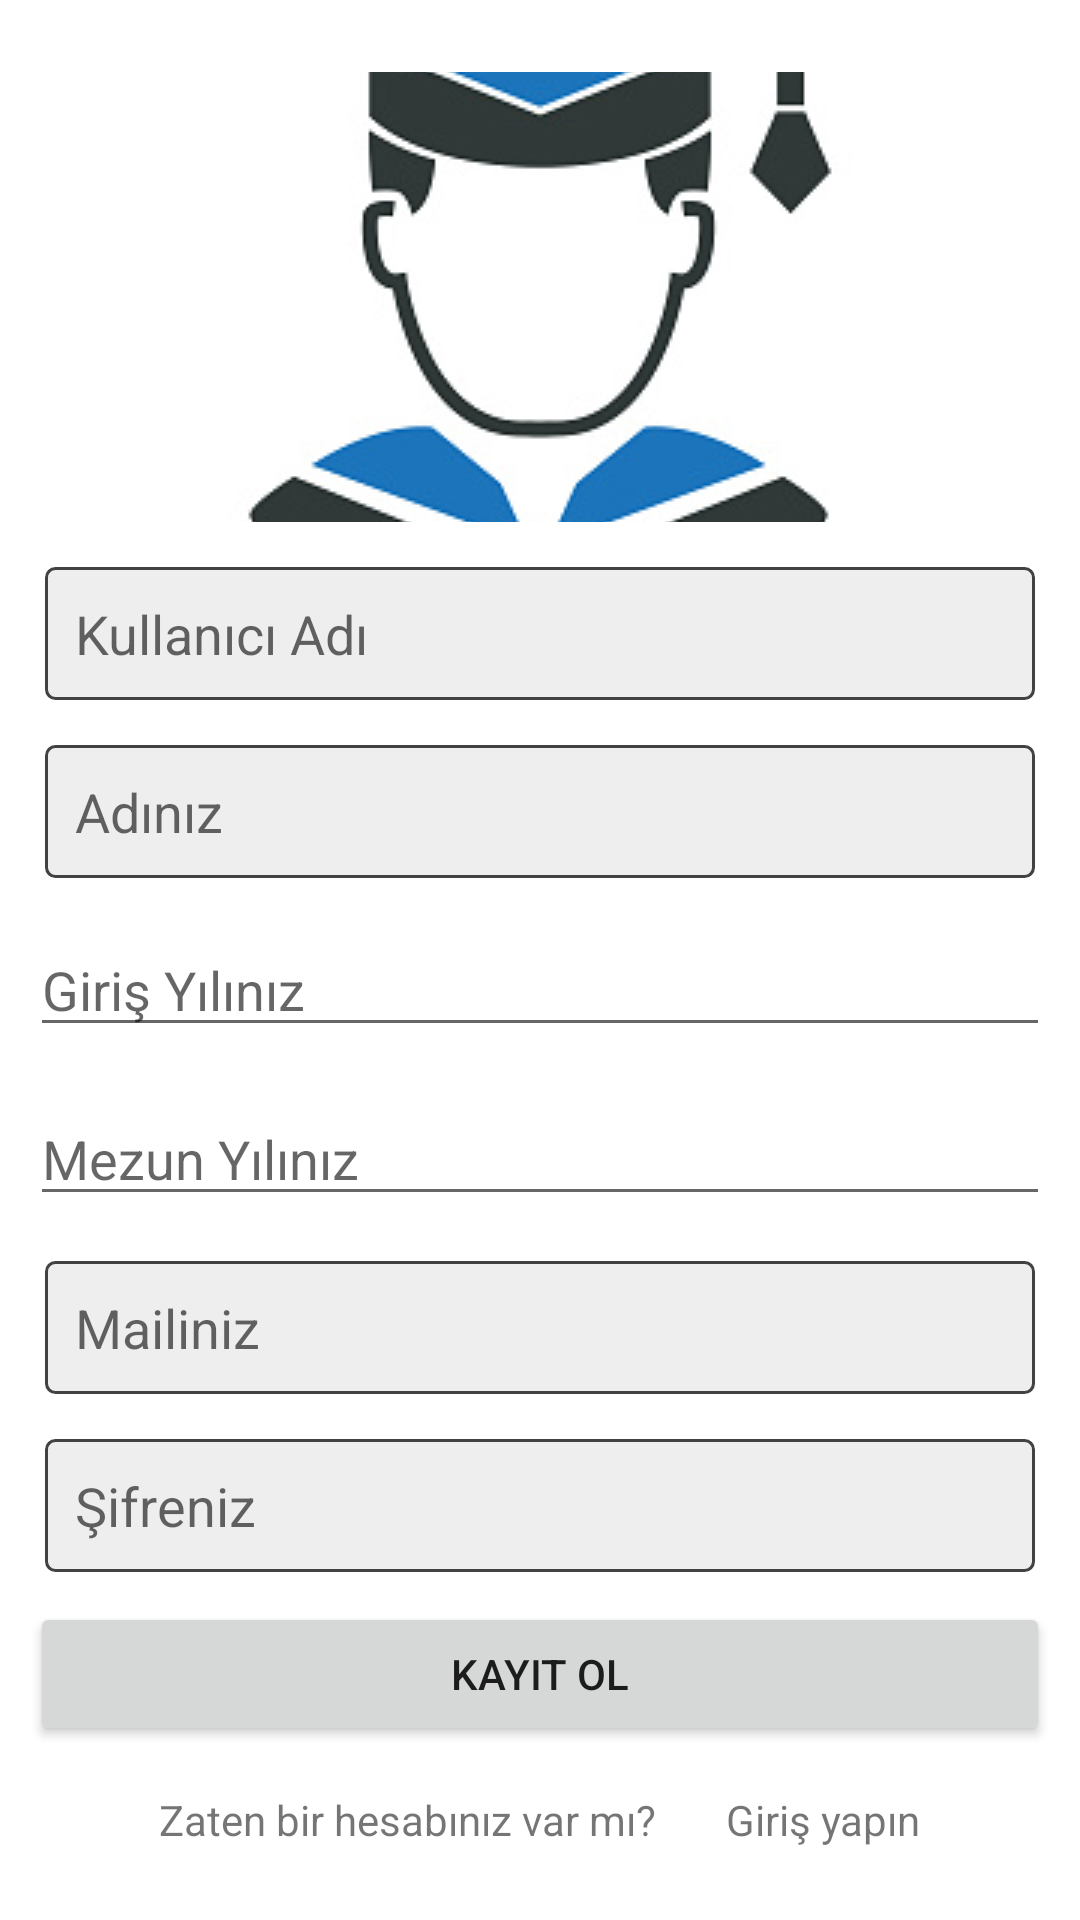

Write the Android layout XML for this screen, with the resource values it uses.
<!-- AndroidManifest.xml: application theme Theme.MezunUygulamasi -->
<!-- res/layout/activity_kaydol.xml -->
<?xml version="1.0" encoding="utf-8"?>
<LinearLayout
    xmlns:android="http://schemas.android.com/apk/res/android"
    xmlns:app="http://schemas.android.com/apk/res-auto"
    xmlns:tools="http://schemas.android.com/tools"
    android:layout_width="match_parent"
    android:layout_height="match_parent"
    android:orientation="vertical"
    android:gravity="center"
    android:padding="10dp"

    tools:context="com.example.mezunuygulamasi.KaydolActivity">

    <ImageView
        android:layout_width="wrap_content"
        android:layout_height="150dp"
        android:src="@drawable/mezunlogo"
        android:scaleType="center"
        android:layout_marginRight="15dp"
        android:layout_marginLeft="15dp"/>

    <EditText
        android:id="@+id/edit_KullaniciAdi"
        android:layout_width="match_parent"
        android:layout_height="wrap_content"
        android:hint="Kullanıcı Adı"
        android:background="@drawable/edittext_arkaplan"
        android:layout_marginLeft="5dp"
        android:layout_marginRight="5dp"
        android:layout_marginTop="15dp"
        android:padding="10dp"/>

    <EditText
        android:id="@+id/edit_Isim"
        android:layout_width="match_parent"
        android:layout_height="wrap_content"
        android:hint="Adınız"
        android:background="@drawable/edittext_arkaplan"
        android:layout_marginLeft="5dp"
        android:layout_marginRight="5dp"
        android:layout_marginTop="15dp"
        android:padding="10dp"/>

    <EditText
        android:id="@+id/edit_GirisYili"
        android:layout_width="match_parent"
        android:layout_height="wrap_content"
        android:hint="Giriş Yılınız"
        android:layout_marginTop="15dp"
        android:inputType="number"
        android:digits="0123456789"/>
    <EditText
        android:id="@+id/edit_MezunYili"
        android:layout_width="match_parent"
        android:layout_marginTop="15dp"
        android:layout_height="wrap_content"
        android:hint="Mezun Yılınız"
        android:inputType="number"
        android:digits="0123456789"/>




    <EditText
        android:id="@+id/edit_Email"
        android:layout_width="match_parent"
        android:layout_height="wrap_content"
        android:hint="Mailiniz"
        android:background="@drawable/edittext_arkaplan"
        android:layout_marginLeft="5dp"
        android:layout_marginRight="5dp"
        android:layout_marginTop="15dp"
        android:inputType="textEmailAddress"
        android:padding="10dp"/>


    <EditText
        android:id="@+id/edit_Sifre"
        android:layout_width="match_parent"
        android:layout_height="wrap_content"
        android:hint="Şifreniz"
        android:background="@drawable/edittext_arkaplan"
        android:layout_marginLeft="5dp"
        android:layout_marginRight="5dp"
        android:layout_marginTop="15dp"
        android:inputType="textPassword"
        android:padding="10dp"/>


    <Button
        android:id="@+id/btn_Kaydol_activity"
        android:layout_width="match_parent"
        android:text="kayıt ol"
        android:layout_marginTop="10dp"
        android:padding="10dp"
        android:layout_height="wrap_content"/>

    <TextView
        android:id="@+id/txt_girisSayfasi_git"
        android:layout_width="wrap_content"
        android:layout_height="wrap_content"
        android:text="Zaten bir hesabınız var mı?       Giriş yapın"
        android:layout_marginTop="15dp"

        />



</LinearLayout>
<!-- resources referenced by this layout -->
<resources>
  <!-- drawable edittext_arkaplan (drawable) -->
  <?xml version="1.0" encoding="utf-8"?>
  <shape xmlns:android="http://schemas.android.com/apk/res/android"
      android:shape= "rectangle">
      <stroke
          android:color="@color/cardview_dark_background"
          android:width="1dp"/>
      <corners android:radius="3dp"/>
      <solid android:color="#eee"/>
  
  
  </shape>
  <!-- drawable mezunlogo: jpg bitmap (drawable, 28801 bytes) -->
  <style name="Theme.MezunUygulamasi" parent="Theme.MaterialComponents.DayNight.DarkActionBar">
          
          <item name="colorPrimary">@color/purple_500</item>
          <item name="colorPrimaryVariant">@color/purple_700</item>
          <item name="colorOnPrimary">@color/white</item>
          
          <item name="colorSecondary">@color/teal_200</item>
          <item name="colorSecondaryVariant">@color/teal_700</item>
          <item name="colorOnSecondary">@color/black</item>
          
          <item name="android:statusBarColor">?attr/colorPrimaryVariant</item>
          
      </style>
  <!-- not gathered from this repository: default colours our renderer supplied (Android Studio template values) -->
  <color name="purple_500">#FF6200EE</color>
  <color name="purple_700">#FF3700B3</color>
  <color name="teal_200">#FF03DAC5</color>
  <color name="teal_700">#FF018786</color>
  <color name="black">#FF000000</color>
  <color name="white">#FFFFFFFF</color>
</resources>
